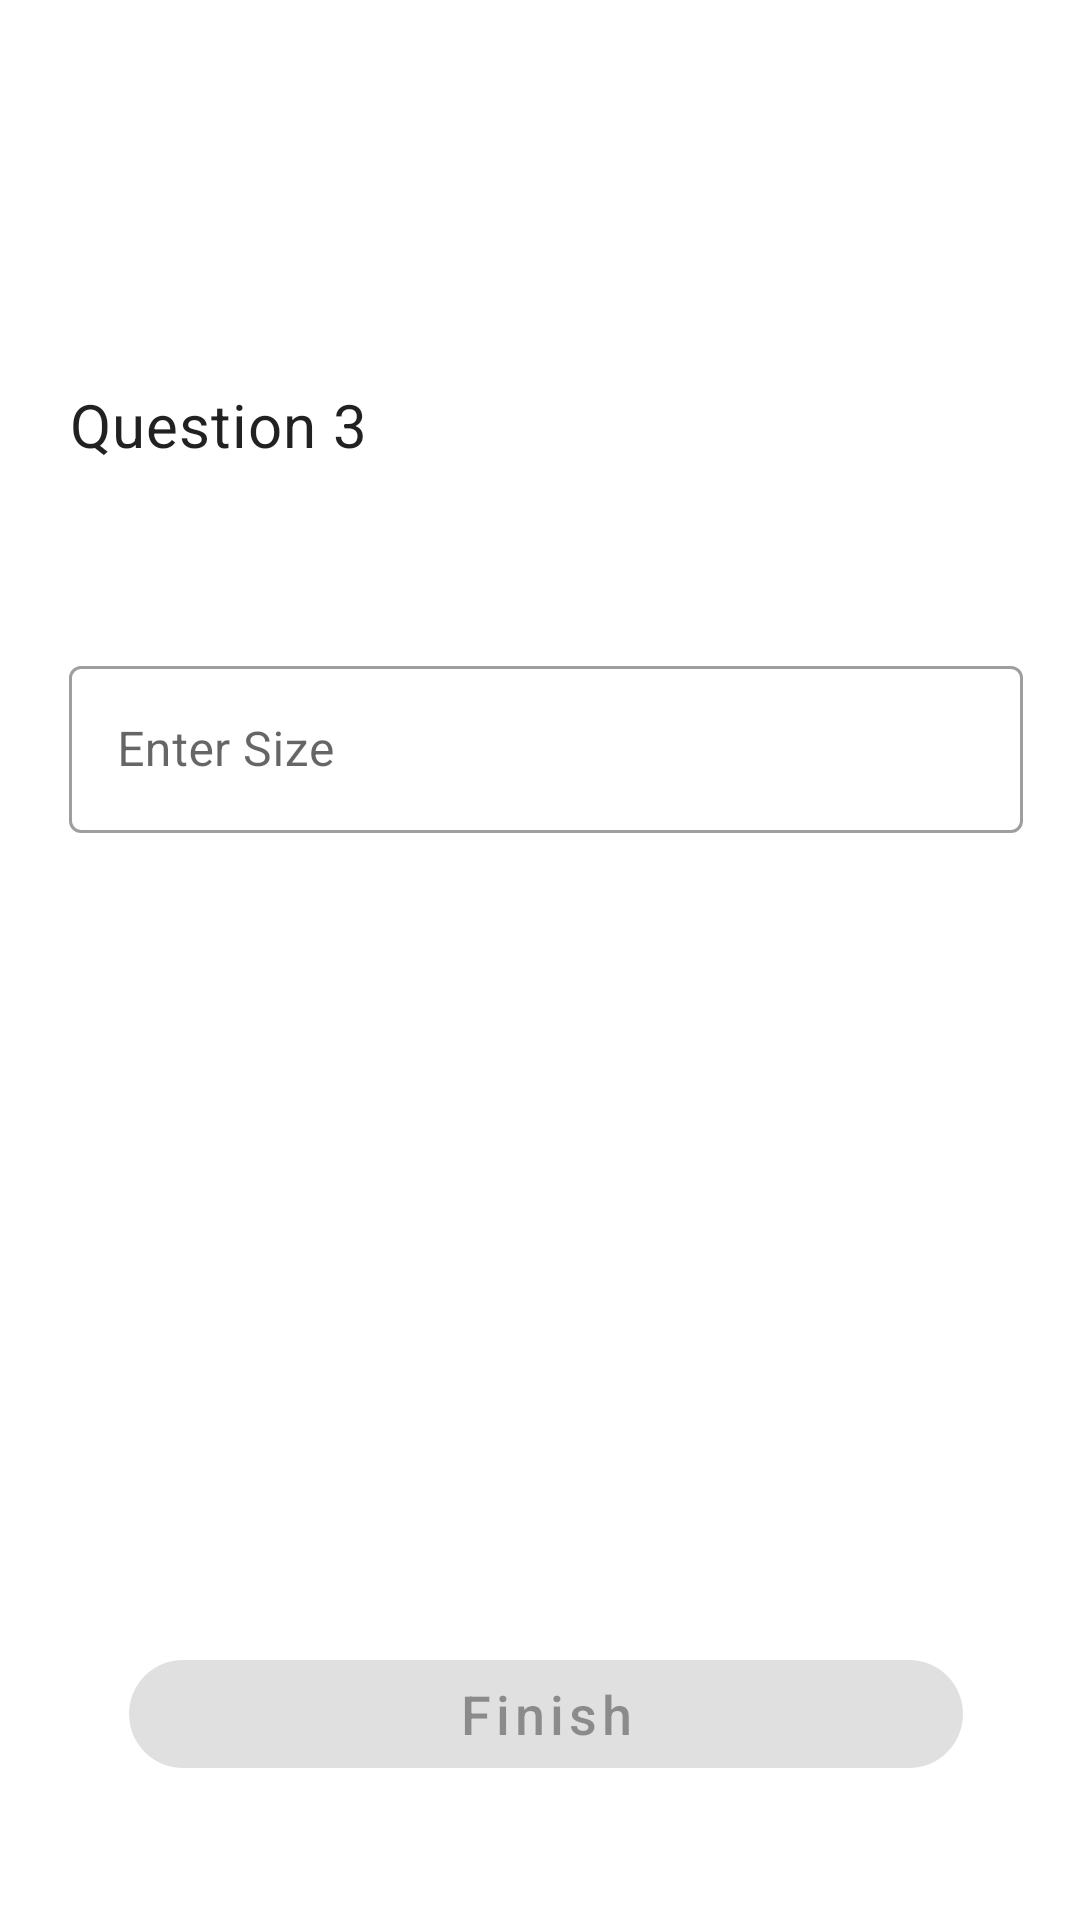

Layout XML and referenced resources for this Android screen:
<!-- AndroidManifest.xml: application theme Theme.FarmersSurveyApp -->
<!-- res/layout/fragment_question_three.xml -->
<?xml version="1.0" encoding="utf-8"?>
<layout xmlns:android="http://schemas.android.com/apk/res/android"
    xmlns:tools="http://schemas.android.com/tools"
    xmlns:app="http://schemas.android.com/apk/res-auto">

    <data>
        <variable
        name="viewModel"
        type="com.sielee.farmerssurveyapp.viewmodels.MainViewModel"/>

        <variable
            name="questionThreeFragment"
            type="com.sielee.farmerssurveyapp.ui.QuestionThree"/>


    </data>

    <androidx.constraintlayout.widget.ConstraintLayout
        android:layout_width="match_parent"
        android:layout_height="match_parent"
        tools:context=".ui.QuestionThree">

        <androidx.constraintlayout.widget.Guideline
            android:id="@+id/gdTop"
            android:layout_width="wrap_content"
            android:layout_height="wrap_content"
            android:orientation="horizontal"
            app:layout_constraintGuide_percent="0.2" />

        <androidx.constraintlayout.widget.Guideline
            android:id="@+id/gdLeft"
            android:layout_width="wrap_content"
            android:layout_height="wrap_content"
            android:orientation="vertical"
            app:layout_constraintGuide_percent="0.06388889" />

        <androidx.constraintlayout.widget.Guideline
            android:id="@+id/gdRight"
            android:layout_width="wrap_content"
            android:layout_height="wrap_content"
            android:orientation="vertical"
            app:layout_constraintGuide_percent="0.94722223" />

        <androidx.constraintlayout.widget.Guideline
            android:id="@+id/gdBottom"
            android:layout_width="wrap_content"
            android:layout_height="wrap_content"
            android:orientation="horizontal"
            app:layout_constraintGuide_percent="0.93" />

        <TextView
            android:id="@+id/tvQuestionThreeLabel"
            android:layout_width="0dp"
            android:layout_height="wrap_content"
            android:text="@string/question3_label"
            android:textAppearance="@style/TextAppearance.MaterialComponents.Body2"
            android:textSize="20sp"
            app:layout_constraintEnd_toStartOf="@+id/gdRight"
            app:layout_constraintStart_toStartOf="@+id/gdLeft"
            app:layout_constraintTop_toTopOf="@+id/gdTop" />

        <TextView
            android:id="@+id/tvQuestion"
            android:layout_width="0dp"
            android:layout_height="wrap_content"
            android:layout_marginTop="30dp"
            android:text="@{viewModel.questions[2]}"
            android:textSize="16sp"
            app:layout_constraintEnd_toStartOf="@+id/gdRight"
            app:layout_constraintStart_toStartOf="@+id/gdLeft"
            app:layout_constraintTop_toBottomOf="@+id/tvQuestionThreeLabel" />

        <com.google.android.material.textfield.TextInputLayout
            style="@style/Widget.MaterialComponents.TextInputLayout.OutlinedBox"
            android:layout_width="0dp"
            android:layout_height="wrap_content"
            android:layout_marginTop="10dp"
            app:layout_constraintEnd_toStartOf="@+id/gdRight"
            app:layout_constraintStart_toStartOf="@+id/gdLeft"
            app:layout_constraintTop_toBottomOf="@+id/tvQuestion">

            <com.google.android.material.textfield.TextInputEditText
                android:id="@+id/edFarmSize"
                android:layout_width="match_parent"
                android:layout_height="wrap_content"
                android:hint="@string/hint_enter_farm_size"
                android:textColor="@color/black"
                android:textColorHint="@color/black"
                android:inputType="numberDecimal" />
        </com.google.android.material.textfield.TextInputLayout>

        <com.google.android.material.button.MaterialButton
            android:id="@+id/btnFinish"
            android:layout_width="0dp"
            android:layout_height="wrap_content"
            android:text="@string/btn_finish_label"
            android:textAllCaps="false"
            android:layout_marginStart="20dp"
            android:layout_marginEnd="20dp"
            android:textSize="18sp"
            app:cornerRadius="20dp"
            android:enabled="false"
            app:layout_constraintBottom_toTopOf="@+id/gdBottom"
            app:layout_constraintEnd_toStartOf="@+id/gdRight"
            app:layout_constraintStart_toStartOf="@+id/gdLeft" />

    </androidx.constraintlayout.widget.ConstraintLayout>
</layout>
<!-- resources referenced by this layout -->
<resources>
  <string name="btn_finish_label">Finish</string>
  <string name="hint_enter_farm_size">Enter Size</string>
  <string name="question3_label">Question 3</string>
  <style name="Theme.FarmersSurveyApp" parent="Theme.MaterialComponents.DayNight.DarkActionBar">
          
          <item name="colorPrimary">@color/purple_500</item>
          <item name="colorPrimaryVariant">@color/purple_700</item>
          <item name="colorOnPrimary">@color/white</item>
          
          <item name="colorSecondary">@color/teal_200</item>
          <item name="colorSecondaryVariant">@color/teal_700</item>
          <item name="colorOnSecondary">@color/black</item>
          
          <item name="android:statusBarColor" tools:targetApi="l">?attr/colorPrimaryVariant</item>
          
      </style>
  <!-- not gathered from this repository: default colours our renderer supplied (Android Studio template values) -->
  <color name="purple_500">#FF6200EE</color>
  <color name="purple_700">#FF3700B3</color>
  <color name="teal_200">#FF03DAC5</color>
  <color name="teal_700">#FF018786</color>
  <color name="black">#FF000000</color>
  <color name="white">#FFFFFFFF</color>
</resources>
